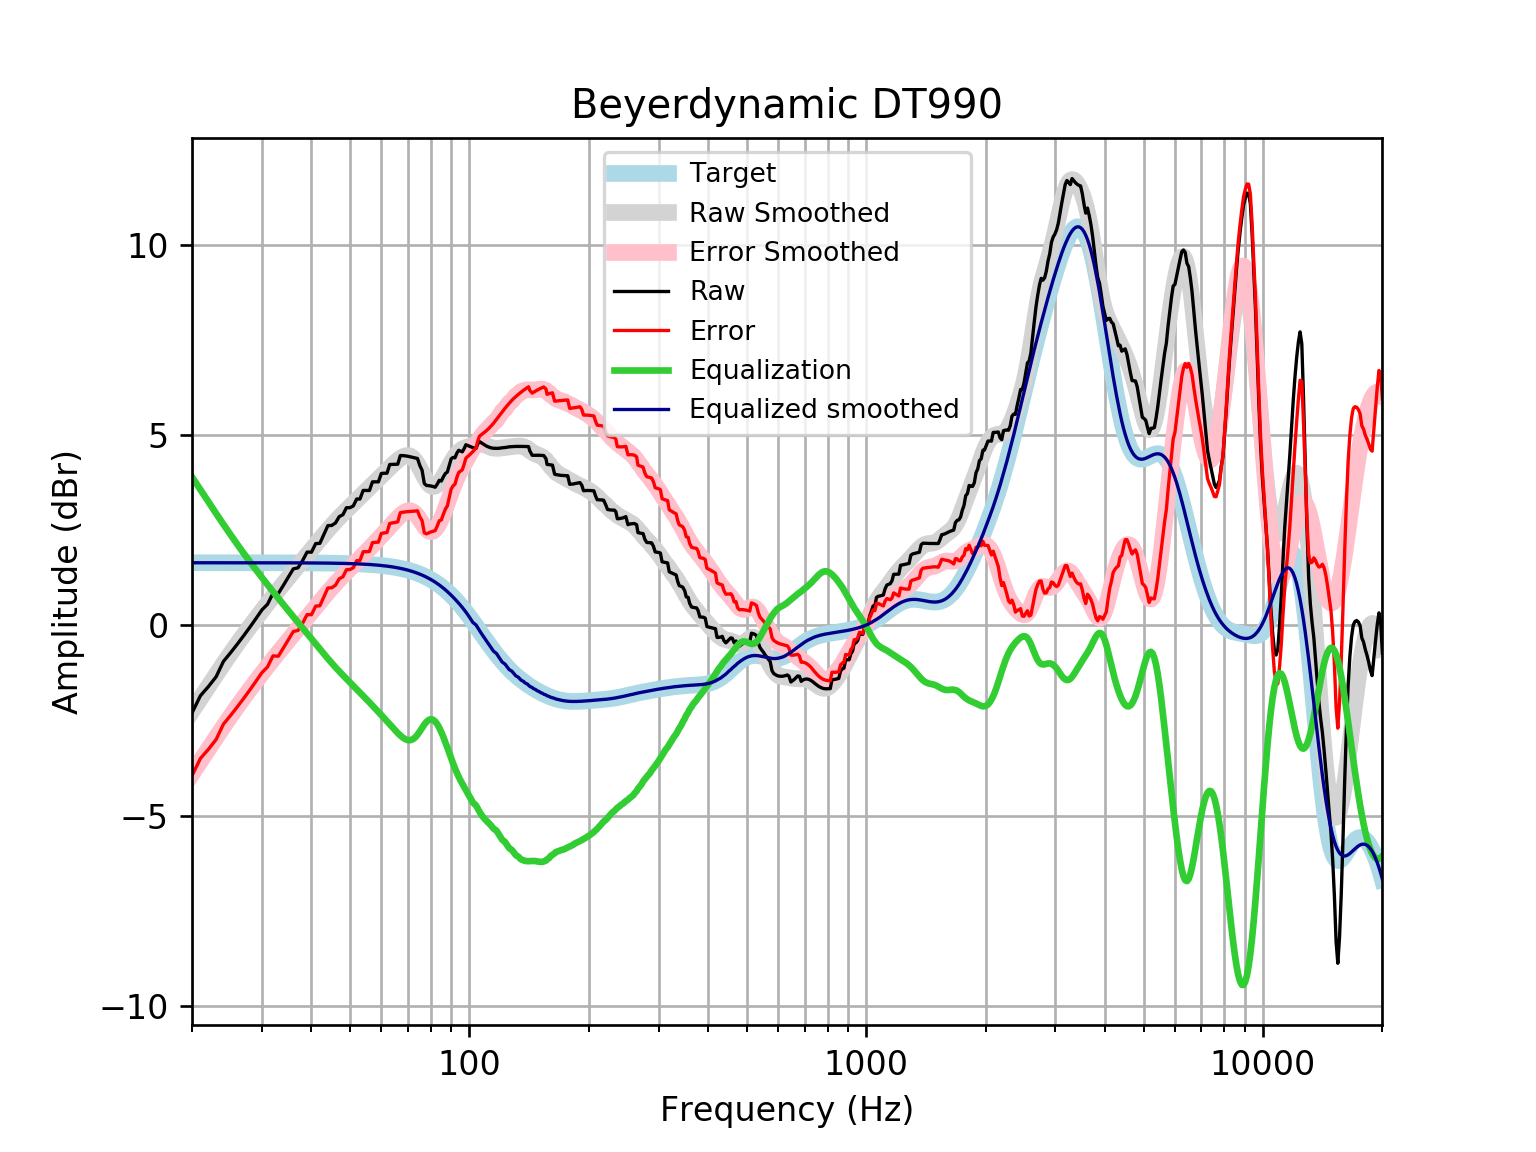

The data file committed next to this chart (first rows):
frequency, raw, error, smoothed, error_smoothed, equalization, equalized_raw, equalized_smoothed, target
20, -2.298, -3.946, -2.254, -3.902, 3.902, 1.604, 1.648, 1.648
21, -1.846, -3.494, -1.919, -3.566, 3.566, 1.72, 1.648, 1.648
22, -1.604, -3.252, -1.599, -3.247, 3.247, 1.642, 1.648, 1.648
23, -1.349, -2.997, -1.296, -2.944, 2.944, 1.595, 1.648, 1.648
24, -0.9449, -2.593, -1.009, -2.657, 2.657, 1.712, 1.648, 1.648
25, -0.7198, -2.367, -0.7398, -2.387, 2.387, 1.668, 1.648, 1.648
26, -0.4938, -2.141, -0.4865, -2.134, 2.134, 1.64, 1.648, 1.648
27, -0.2673, -1.915, -0.2486, -1.896, 1.896, 1.629, 1.648, 1.648
28, -0.04095, -1.688, -0.02495, -1.672, 1.672, 1.631, 1.647, 1.647
29, 0.1842, -1.463, 0.1861, -1.461, 1.461, 1.645, 1.647, 1.647
30, 0.4073, -1.24, 0.3859, -1.261, 1.261, 1.669, 1.647, 1.647
31, 0.5582, -1.089, 0.576, -1.071, 1.071, 1.629, 1.647, 1.647
32, 0.8483, -0.7985, 0.7576, -0.8892, 0.8892, 1.737, 1.647, 1.647
33, 0.8393, -0.8072, 0.9316, -0.7149, 0.7149, 1.554, 1.647, 1.647
34, 1.058, -0.5882, 1.099, -0.5474, 0.5474, 1.605, 1.646, 1.646
35, 1.276, -0.3694, 1.26, -0.3861, 0.3861, 1.663, 1.646, 1.646
36, 1.487, -0.1587, 1.415, -0.2303, 0.2303, 1.717, 1.645, 1.645
37, 1.515, -0.1298, 1.565, -0.07949, 0.07949, 1.595, 1.645, 1.645
38, 1.706, 0.06141, 1.711, 0.06697, -0.06697, 1.639, 1.644, 1.644
39, 1.928, 0.2844, 1.853, 0.2097, -0.2097, 1.718, 1.644, 1.644
40, 1.926, 0.2827, 1.992, 0.3492, -0.3492, 1.576, 1.643, 1.643
41, 2.151, 0.5093, 2.128, 0.4856, -0.4856, 1.666, 1.642, 1.642
42, 2.158, 0.5167, 2.26, 0.6185, -0.6185, 1.539, 1.641, 1.641
43, 2.39, 0.7505, 2.387, 0.7472, -0.7472, 1.643, 1.64, 1.64
44, 2.623, 0.9847, 2.51, 0.8709, -0.8709, 1.752, 1.639, 1.639
45, 2.628, 0.9904, 2.626, 0.9888, -0.9888, 1.639, 1.637, 1.637
46, 2.694, 1.059, 2.736, 1.1, -1.1, 1.594, 1.635, 1.635
47, 2.862, 1.228, 2.839, 1.205, -1.205, 1.656, 1.634, 1.633
48, 2.908, 1.277, 2.936, 1.305, -1.305, 1.603, 1.631, 1.631
49, 3.094, 1.465, 3.029, 1.4, -1.4, 1.693, 1.629, 1.629
50, 3.095, 1.469, 3.119, 1.492, -1.492, 1.602, 1.626, 1.626
51, 3.14, 1.517, 3.206, 1.583, -1.583, 1.558, 1.623, 1.623
52, 3.323, 1.703, 3.292, 1.672, -1.672, 1.651, 1.62, 1.62
53, 3.321, 1.705, 3.376, 1.76, -1.76, 1.561, 1.616, 1.616
54, 3.548, 1.936, 3.46, 1.848, -1.848, 1.7, 1.612, 1.612
55, 3.547, 1.939, 3.542, 1.934, -1.934, 1.612, 1.607, 1.607
56, 3.546, 1.944, 3.622, 2.02, -2.02, 1.526, 1.602, 1.602
57, 3.774, 2.177, 3.701, 2.104, -2.104, 1.669, 1.596, 1.596
58, 3.774, 2.183, 3.778, 2.188, -2.188, 1.586, 1.59, 1.59
59, 3.773, 2.19, 3.854, 2.271, -2.271, 1.502, 1.583, 1.583
60, 3.994, 2.418, 3.93, 2.354, -2.354, 1.64, 1.576, 1.576
61, 4, 2.432, 4.003, 2.436, -2.436, 1.564, 1.568, 1.568
62, 4, 2.441, 4.076, 2.517, -2.517, 1.483, 1.559, 1.559
63, 4.229, 2.68, 4.147, 2.598, -2.598, 1.632, 1.549, 1.549
64, 4.232, 2.693, 4.215, 2.677, -2.677, 1.555, 1.538, 1.538
65, 4.235, 2.708, 4.28, 2.753, -2.753, 1.482, 1.527, 1.527
66, 4.237, 2.722, 4.339, 2.825, -2.825, 1.412, 1.514, 1.514
67, 4.465, 2.964, 4.391, 2.89, -2.89, 1.575, 1.501, 1.501
68, 4.462, 2.976, 4.433, 2.946, -2.946, 1.516, 1.486, 1.486
69, 4.455, 2.985, 4.459, 2.988, -2.988, 1.467, 1.471, 1.471
70, 4.445, 2.991, 4.466, 3.013, -3.013, 1.432, 1.454, 1.454
71, 4.431, 2.996, 4.45, 3.014, -3.014, 1.417, 1.436, 1.436
72, 4.416, 3, 4.407, 2.991, -2.991, 1.425, 1.416, 1.416
73, 4.401, 3.006, 4.338, 2.943, -2.943, 1.458, 1.395, 1.395
74, 4.387, 3.014, 4.245, 2.872, -2.872, 1.516, 1.373, 1.373
75, 4.206, 2.857, 4.134, 2.785, -2.785, 1.421, 1.349, 1.349
76, 4.078, 2.754, 4.016, 2.692, -2.692, 1.387, 1.324, 1.324
77, 3.73, 2.432, 3.9, 2.603, -2.603, 1.127, 1.297, 1.297
78, 3.678, 2.409, 3.799, 2.53, -2.53, 1.148, 1.269, 1.269
79, 3.673, 2.434, 3.72, 2.481, -2.481, 1.192, 1.239, 1.239
... 553 more rows
